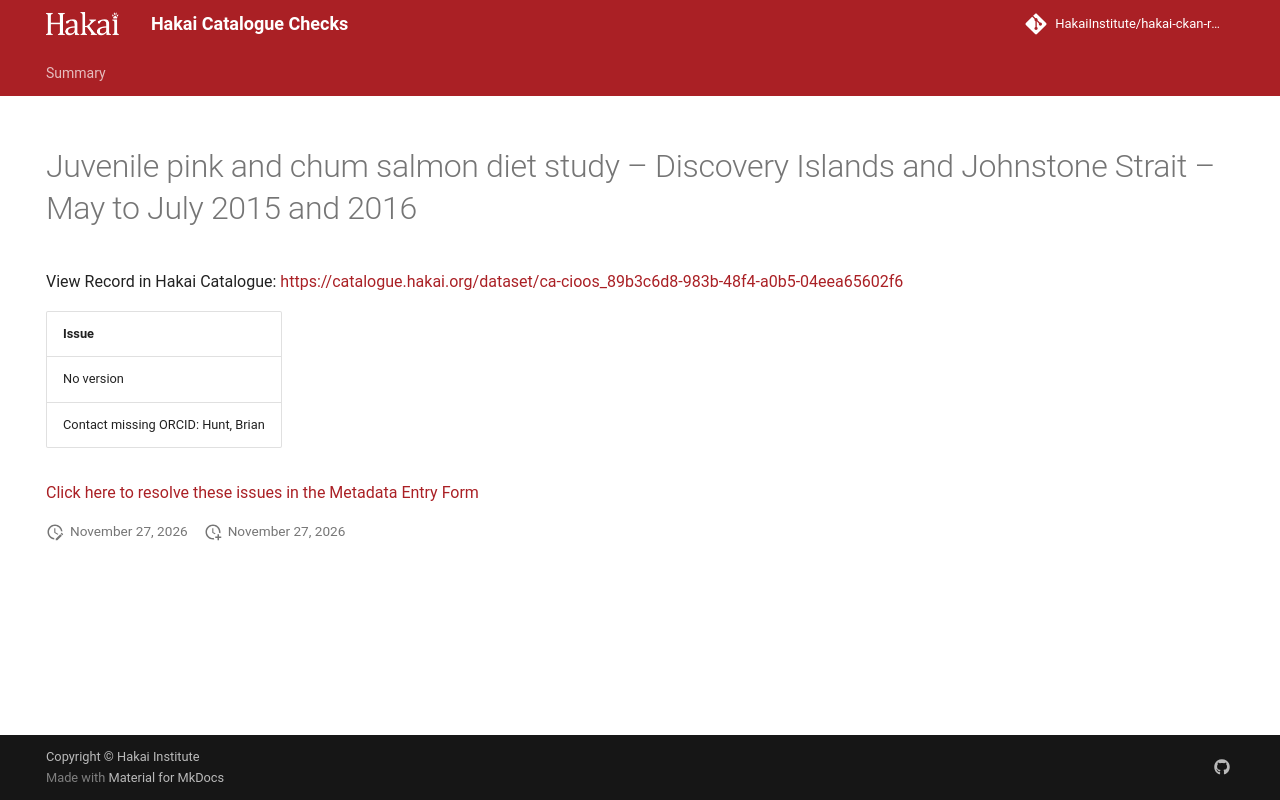

repository: HakaiInstitute/hakai-ckan-records-checks · page: main/records/2a104224-c3eb-4778-adc3-865b36471b1b/index.html · generator: mkdocs

---
title: Juvenile pink and chum salmon diet study – Discovery Islands and Johnstone Strait – May to July 2015 and 2016
hide:
  - navigation
  - toc
---

# Juvenile pink and chum salmon diet study – Discovery Islands and Johnstone Strait – May to July 2015 and 2016

View Record in Hakai Catalogue: <a href="https://catalogue.hakai.org/dataset/ca-cioos_89b3c6d8-983b-48f4-a0b5-04eea65602f6" target="_blank">https://catalogue.hakai.org/dataset/ca-cioos_89b3c6d8-983b-48f4-a0b5-04eea65602f6</a>

| Issue                              |
|:-----------------------------------|
| No version                         |
| Contact missing ORCID: Hunt, Brian |


<a href="https://hakaiinstitute.github.io/hakai-metadata-entry-form#/en/hakai/qbqh6DF00XZq8MOpQ3kKkI9GUv43/-MVl4VmVEcDdZWVQ4QUw" target="_blank">Click here to resolve these issues in the Metadata Entry Form</a>


<script>
   document.addEventListener("DOMContentLoaded", function() {
    var map = L.map('map').setView([51.505, -125.09], 5);
    L.tileLayer('https://tile.openstreetmap.org/{z}/{x}/{y}.png', {
        maxZoom: 19,
        attribution: '&copy; <a href="http://www.openstreetmap.org/copyright">OpenStreetMap</a>'
    }).addTo(map);
    var geojsonFeature = {
        "type": "Feature",
        "properties": {
            "name" : "Juvenile pink and chum salmon diet study – Discovery Islands and Johnstone Strait – May to July 2015 and 2016"
        },
        "geometry": {'type': 'Polygon', 'coordinates': [[[-126.84011656, 50.0454835], [-125.0375219, 50.0454835], [-125.0375219, 50.68302781], [-126.84011656, 50.68302781], [-126.84011656, 50.0454835]]]}
    }
    L.geoJSON(geojsonFeature).addTo(map);
   })
</script>
